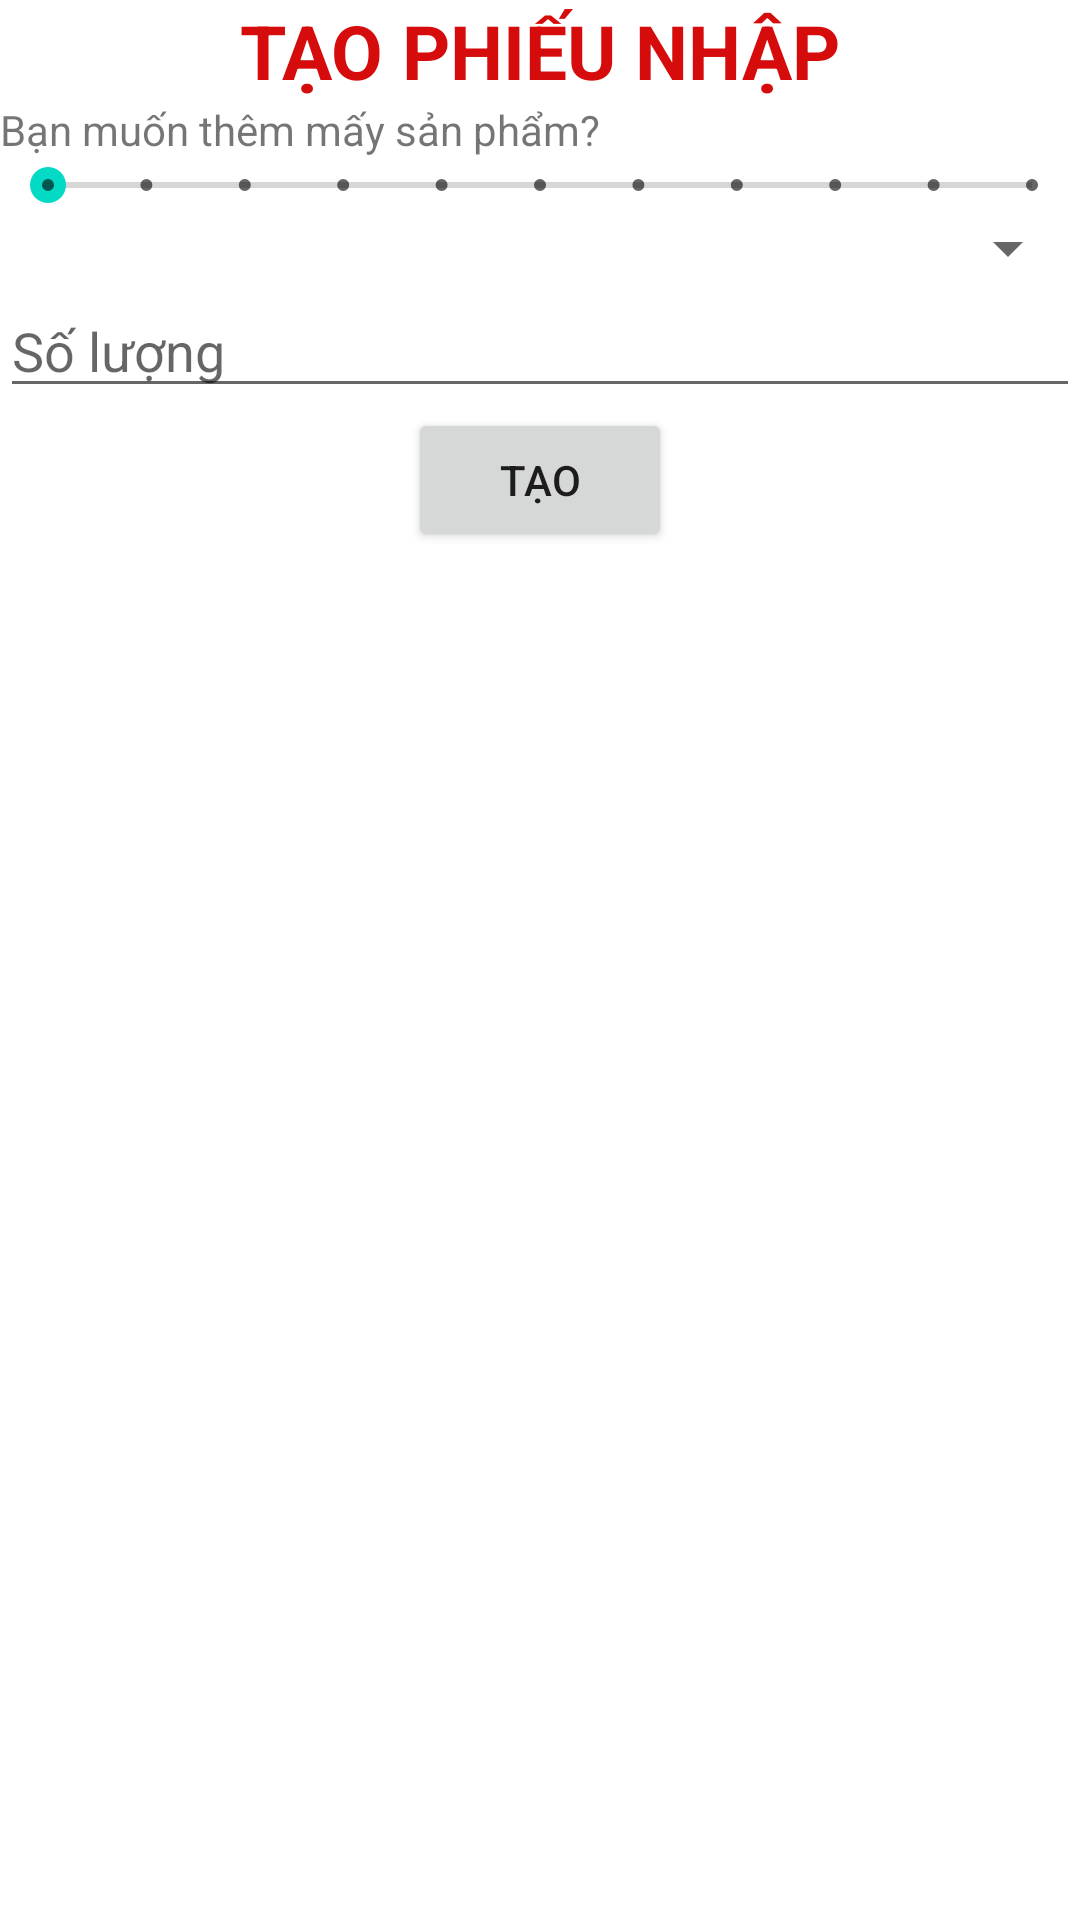

Here is an Android app screen rendered from its layout file. Give the layout XML and the strings, colors and styles it references.
<!-- AndroidManifest.xml: application theme Theme.NavigationDrawer -->
<!-- res/layout/fragment_add_phieu_nhap.xml -->
<?xml version="1.0" encoding="utf-8"?>
<FrameLayout xmlns:android="http://schemas.android.com/apk/res/android"
    xmlns:tools="http://schemas.android.com/tools"
    android:layout_width="match_parent"
    android:layout_height="match_parent"
    android:background="@color/white"
    tools:context=".Fragment.FraPhieuNhap.AddPhieuNhap">

    <LinearLayout
        android:layout_width="match_parent"
        android:layout_height="wrap_content"
        android:orientation="vertical">


        <TextView
            android:layout_width="match_parent"
            android:layout_height="wrap_content"
            android:gravity="center"
            android:text="TẠO PHIẾU NHẬP"
            android:textColor="#D60C0C"
            android:textSize="25sp"
            android:textStyle="bold" />

        <TextView
            android:layout_width="match_parent"
            android:layout_height="wrap_content"
            android:text="Bạn muốn thêm mấy sản phẩm?"/>

        <SeekBar
            android:id="@+id/seekBar2"
            style="@style/Widget.AppCompat.SeekBar.Discrete"
            android:layout_width="match_parent"
            android:layout_height="wrap_content"
            android:max="10"
            android:progress="0" />

        <Spinner
            android:layout_width="match_parent"
            android:layout_height="wrap_content"
            android:id="@+id/spnTenSP" />
        <EditText
            android:layout_width="match_parent"
            android:layout_height="wrap_content"
            android:hint="Số lượng"
            android:id="@+id/txtSoLuong"/>
        <Button
            android:layout_width="wrap_content"
            android:layout_height="wrap_content"
            android:layout_gravity="center"
            android:id="@+id/btnAdd"
            android:text="Tạo" />



    </LinearLayout>

</FrameLayout>
<!-- resources referenced by this layout -->
<resources>
  <color name="white">#FFFFFFFF</color>
  <style name="Theme.NavigationDrawer" parent="Theme.MaterialComponents.DayNight.DarkActionBar">
          <item name="colorPrimary">@color/lavender</item>
          <item name="colorPrimaryVariant">@color/lavender</item>
          <item name="colorOnPrimary">@color/white</item>
          <item name="colorSecondary">@color/teal_200</item>
          <item name="colorSecondaryVariant">@color/teal_700</item>
          <item name="colorOnSecondary">@color/black</item>
          <item name="android:statusBarColor">?attr/colorPrimaryVariant</item>
          
          <item name="windowActionBar">false</item>
          <item name="windowNoTitle">true</item>
      </style>
  <color name="lavender">#8692f7</color>
  <color name="teal_200">#FF03DAC5</color>
  <color name="teal_700">#FF018786</color>
  <color name="black">#FF000000</color>
</resources>
